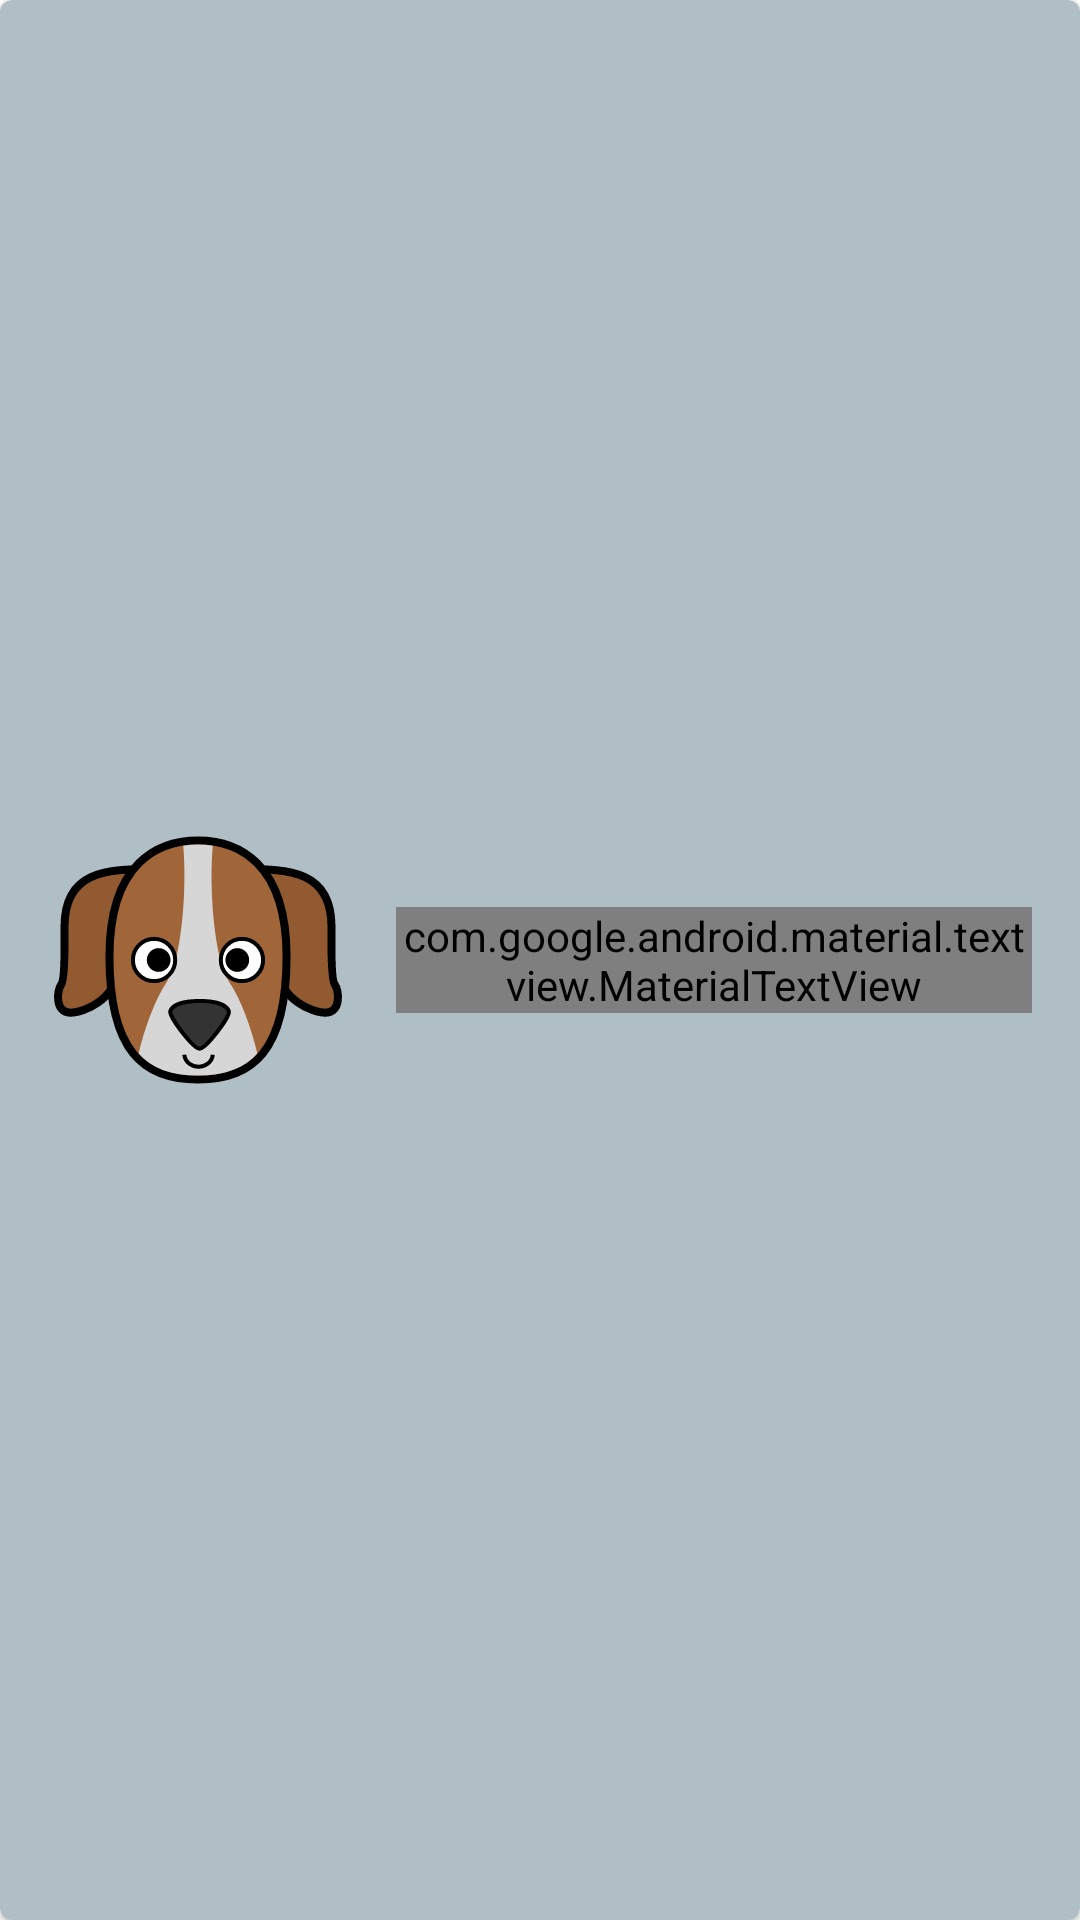

Android layout source for this screen:
<!-- AndroidManifest.xml: fallback theme Theme.MaterialComponents.DayNight.NoActionBar -->
<!-- res/layout/homescreen_item_row.xml -->
<?xml version="1.0" encoding="utf-8"?>
<layout
    xmlns:android="http://schemas.android.com/apk/res/android"
    xmlns:app="http://schemas.android.com/apk/res-auto">

    <com.google.android.material.card.MaterialCardView
        android:layout_width="match_parent"
        android:layout_height="wrap_content"
        android:layout_marginStart="8dp"
        android:layout_marginEnd="8dp"
        android:layout_marginTop="8dp"
        android:layout_marginBottom="8dp"
        app:cardBackgroundColor="#b0bec5">

        <androidx.constraintlayout.widget.ConstraintLayout
            android:layout_width="match_parent"
            android:layout_height="wrap_content"
            android:layout_gravity="center"
            android:layout_marginTop="0dp"
            android:orientation="horizontal">

            <ImageView
                android:id="@+id/dog_category_image"
                android:layout_width="100dp"
                android:layout_height="100dp"
                android:layout_marginStart="16dp"
                android:layout_marginTop="8dp"
                android:layout_marginBottom="8dp"
                android:adjustViewBounds="true"
                android:contentDescription="@string/alphabetic_category"
                app:layout_constraintBottom_toBottomOf="parent"
                app:layout_constraintStart_toStartOf="parent"
                app:layout_constraintTop_toTopOf="parent"
                app:srcCompat="@drawable/app_logo" />

            <com.google.android.material.textview.MaterialTextView
                android:id="@+id/alphabetic_grouping"
                android:layout_width="0dp"
                android:layout_height="wrap_content"
                android:layout_marginStart="16dp"
                android:layout_marginTop="16dp"
                android:layout_marginEnd="16dp"
                android:layout_marginBottom="16dp"
                android:fontFamily="@font/roboto"
                android:textAppearance="@color/primaryTextColor"
                android:textSize="20sp"
                app:layout_constraintBottom_toBottomOf="parent"
                app:layout_constraintEnd_toEndOf="parent"
                app:layout_constraintHorizontal_bias="1.0"
                app:layout_constraintStart_toEndOf="@+id/dog_category_image"
                app:layout_constraintTop_toTopOf="parent" />

        </androidx.constraintlayout.widget.ConstraintLayout>

    </com.google.android.material.card.MaterialCardView>
</layout>
<!-- resources referenced by this layout -->
<resources>
  <color name="primaryTextColor">#ffffff</color>
  <!-- drawable app_logo: vector/xml drawable (drawable, 2369 chars, omitted) -->
  <string name="alphabetic_category">I\'m a dog image</string>
</resources>
